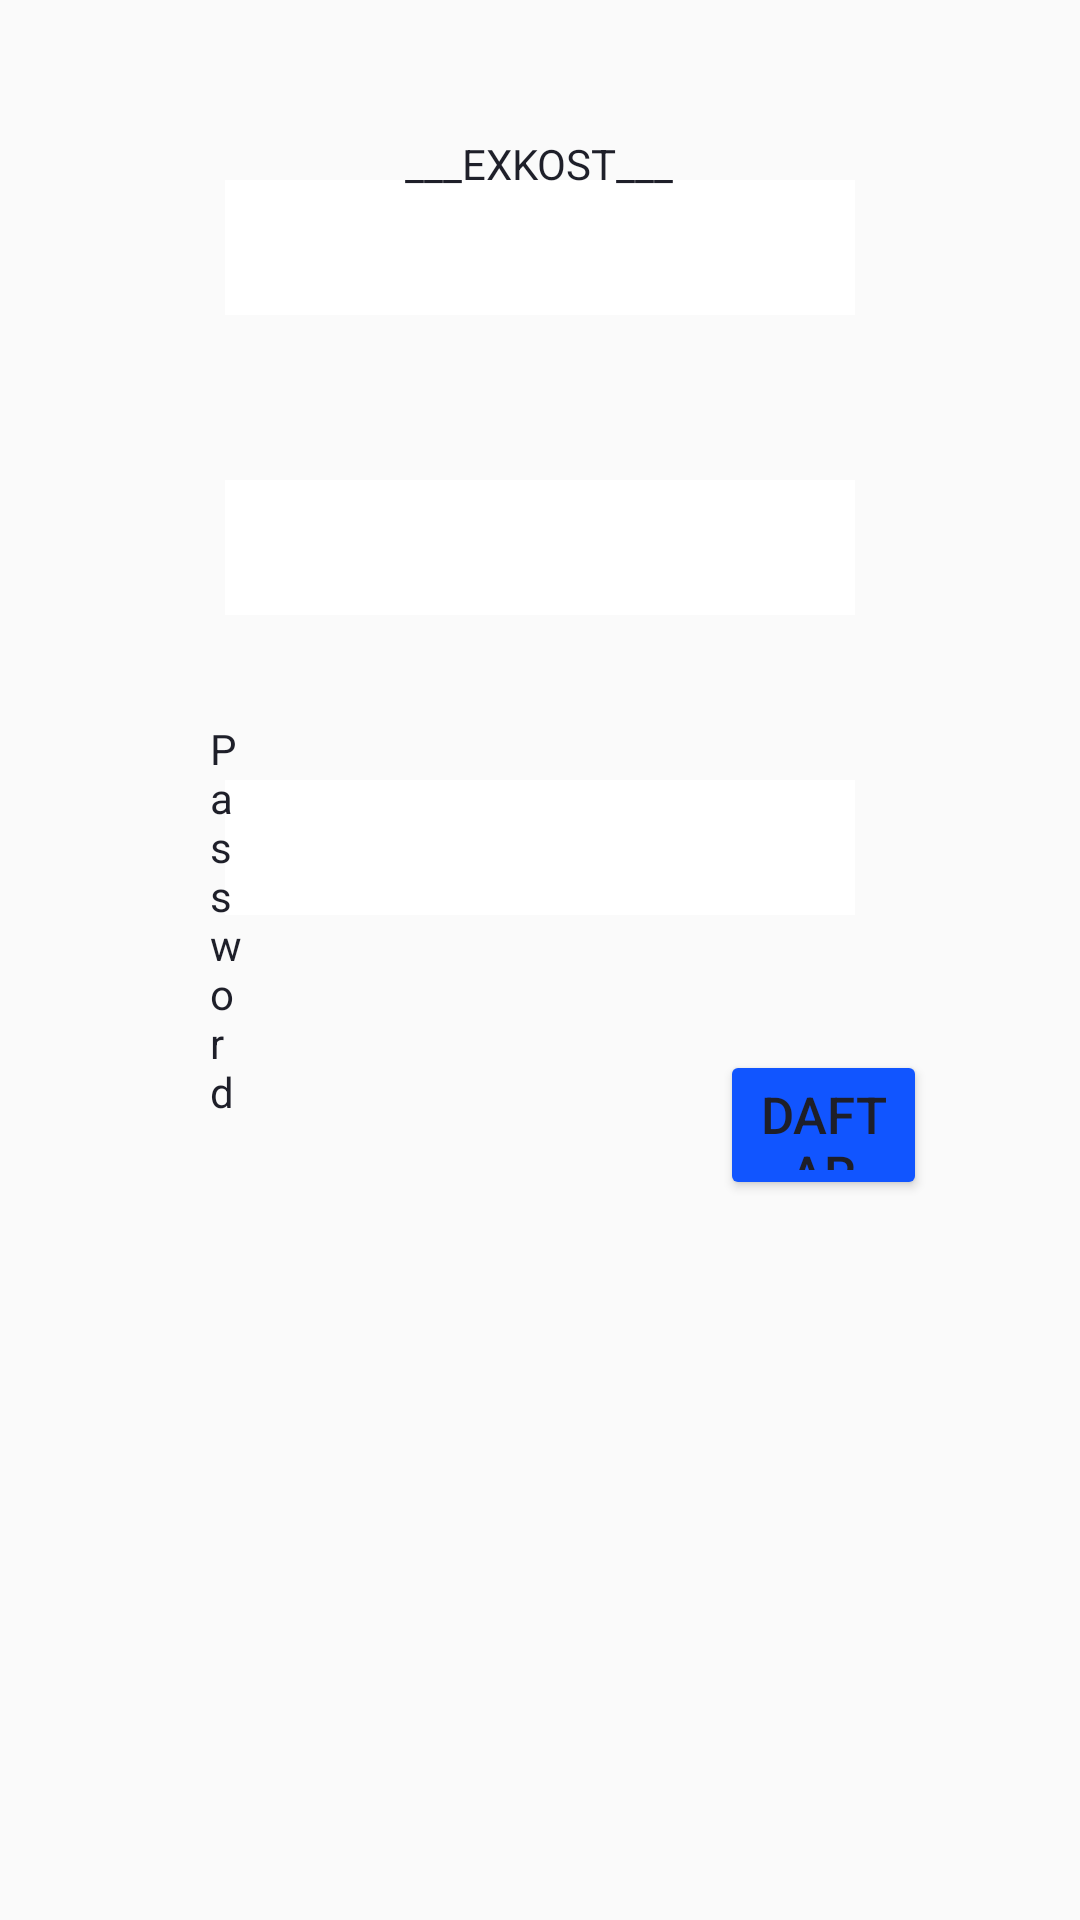

Android layout source for this screen:
<!-- AndroidManifest.xml: application theme AppTheme -->
<!-- res/layout/login_fragment_second.xml -->
<?xml version="1.0" encoding="utf-8"?>
<ScrollView xmlns:android="http://schemas.android.com/apk/res/android"
    xmlns:tools="http://schemas.android.com/tools"
    android:layout_width="match_parent"
    android:layout_height="match_parent"
    tools:context="com.example.exkostadmin.LogSecondFragment">
    <RelativeLayout
        android:layout_width="match_parent"
        android:layout_height="wrap_content">

        

        <EditText
            android:id="@+id/regisPassword"
            android:layout_width="wrap_content"
            android:layout_height="45dp"
            android:layout_below="@+id/regisEmail"
            android:layout_centerHorizontal="true"
            android:layout_marginTop="55dp"
            android:background="@color/light"
            android:ems="10"
            android:inputType="textPassword" />

        <EditText
            android:id="@+id/regisNama"
            android:layout_width="wrap_content"
            android:layout_height="45dp"
            android:layout_alignParentTop="true"
            android:layout_centerHorizontal="true"
            android:layout_marginTop="60dp"
            android:background="@color/light"
            android:ems="10"
            android:inputType="textPersonName" />

        <EditText
            android:id="@+id/regisEmail"
            android:layout_width="wrap_content"
            android:layout_height="45dp"
            android:layout_below="@+id/regisNama"
            android:layout_centerHorizontal="true"
            android:layout_marginTop="55dp"
            android:background="@color/light"
            android:ems="10"
            android:inputType="textEmailAddress" />

        <TextView
            android:id="@+id/textView"
            android:layout_width="wrap_content"
            android:layout_height="wrap_content"
            android:layout_alignParentStart="true"
            android:layout_alignParentLeft="true"
            android:layout_alignParentTop="true"
            android:layout_alignParentEnd="true"
            android:layout_alignParentRight="true"
            android:layout_marginStart="70dp"
            android:layout_marginLeft="70dp"
            android:layout_marginTop="40dp"
            android:layout_marginEnd="303dp"
            android:layout_marginRight="303dp"
            android:text="Nama"
            android:textColor="#1e1f29" />

        <TextView
            android:id="@+id/textView2"
            android:layout_width="wrap_content"
            android:layout_height="wrap_content"
            android:layout_below="@+id/regisNama"
            android:layout_alignParentStart="true"
            android:layout_alignParentLeft="true"
            android:layout_alignParentEnd="true"
            android:layout_alignParentRight="true"
            android:layout_marginStart="70dp"
            android:layout_marginLeft="70dp"
            android:layout_marginTop="35dp"
            android:layout_marginEnd="306dp"
            android:layout_marginRight="306dp"
            android:text="Email"
            android:textColor="#1e1f29" />

        <TextView
            android:id="@+id/textView4"
            android:layout_width="wrap_content"
            android:layout_height="wrap_content"
            android:layout_below="@+id/regisEmail"
            android:layout_alignParentStart="true"
            android:layout_alignParentLeft="true"
            android:layout_alignParentEnd="true"
            android:layout_alignParentRight="true"
            android:layout_marginStart="70dp"
            android:layout_marginLeft="70dp"
            android:layout_marginTop="35dp"
            android:layout_marginEnd="278dp"
            android:layout_marginRight="278dp"
            android:text="Password"
            android:textColor="#1e1f29" />

        <Button
            android:id="@+id/buttonDaftar1"
            android:layout_width="wrap_content"
            android:layout_height="wrap_content"
            android:layout_below="@+id/regisPassword"
            android:layout_alignParentStart="true"
            android:layout_alignParentLeft="true"
            android:layout_alignParentEnd="true"
            android:layout_alignParentRight="true"
            android:layout_marginStart="240dp"
            android:layout_marginLeft="240dp"
            android:layout_marginTop="45dp"
            android:layout_marginEnd="51dp"
            android:layout_marginRight="51dp"
            android:width="120dp"
            android:height="50dp"
            android:text="Daftar"
            android:textColor="#1e1f29"
            android:textSize="17sp"
            android:theme="@style/buttonstyle2" />

        <TextView
            android:id="@+id/textView3"
            android:layout_width="wrap_content"
            android:layout_height="wrap_content"
            android:layout_below="@+id/buttonDaftar"
            android:layout_centerHorizontal="true"
            android:layout_marginLeft="150dp"
            android:layout_marginTop="45dp"
            android:layout_marginBottom="20dp"
            android:text="___EXKOST___"
            android:textColor="#1e1f29" />

    </RelativeLayout>
</ScrollView>
<!-- resources referenced by this layout -->
<resources>
  <color name="light">#fff</color>
  <style name="buttonstyle2" parent="Theme.AppCompat.Light">
          <item name="colorControlHighlight">@color/red2</item>
          <item name="colorButtonNormal">@color/red</item>
      </style>
  <style name="AppTheme" parent="Theme.AppCompat.Light.NoActionBar">
          
          <item name="colorPrimary">@color/dark</item>
          <item name="colorPrimaryDark">@color/black</item>
          <item name="colorAccent">@color/white</item>
      </style>
  <color name="red2">#3395ff</color>
  <color name="red">#1155ff</color>
  <color name="dark">#1e1f29</color>
  <color name="black">#171717</color>
  <color name="white">#e4e7ed</color>
</resources>
